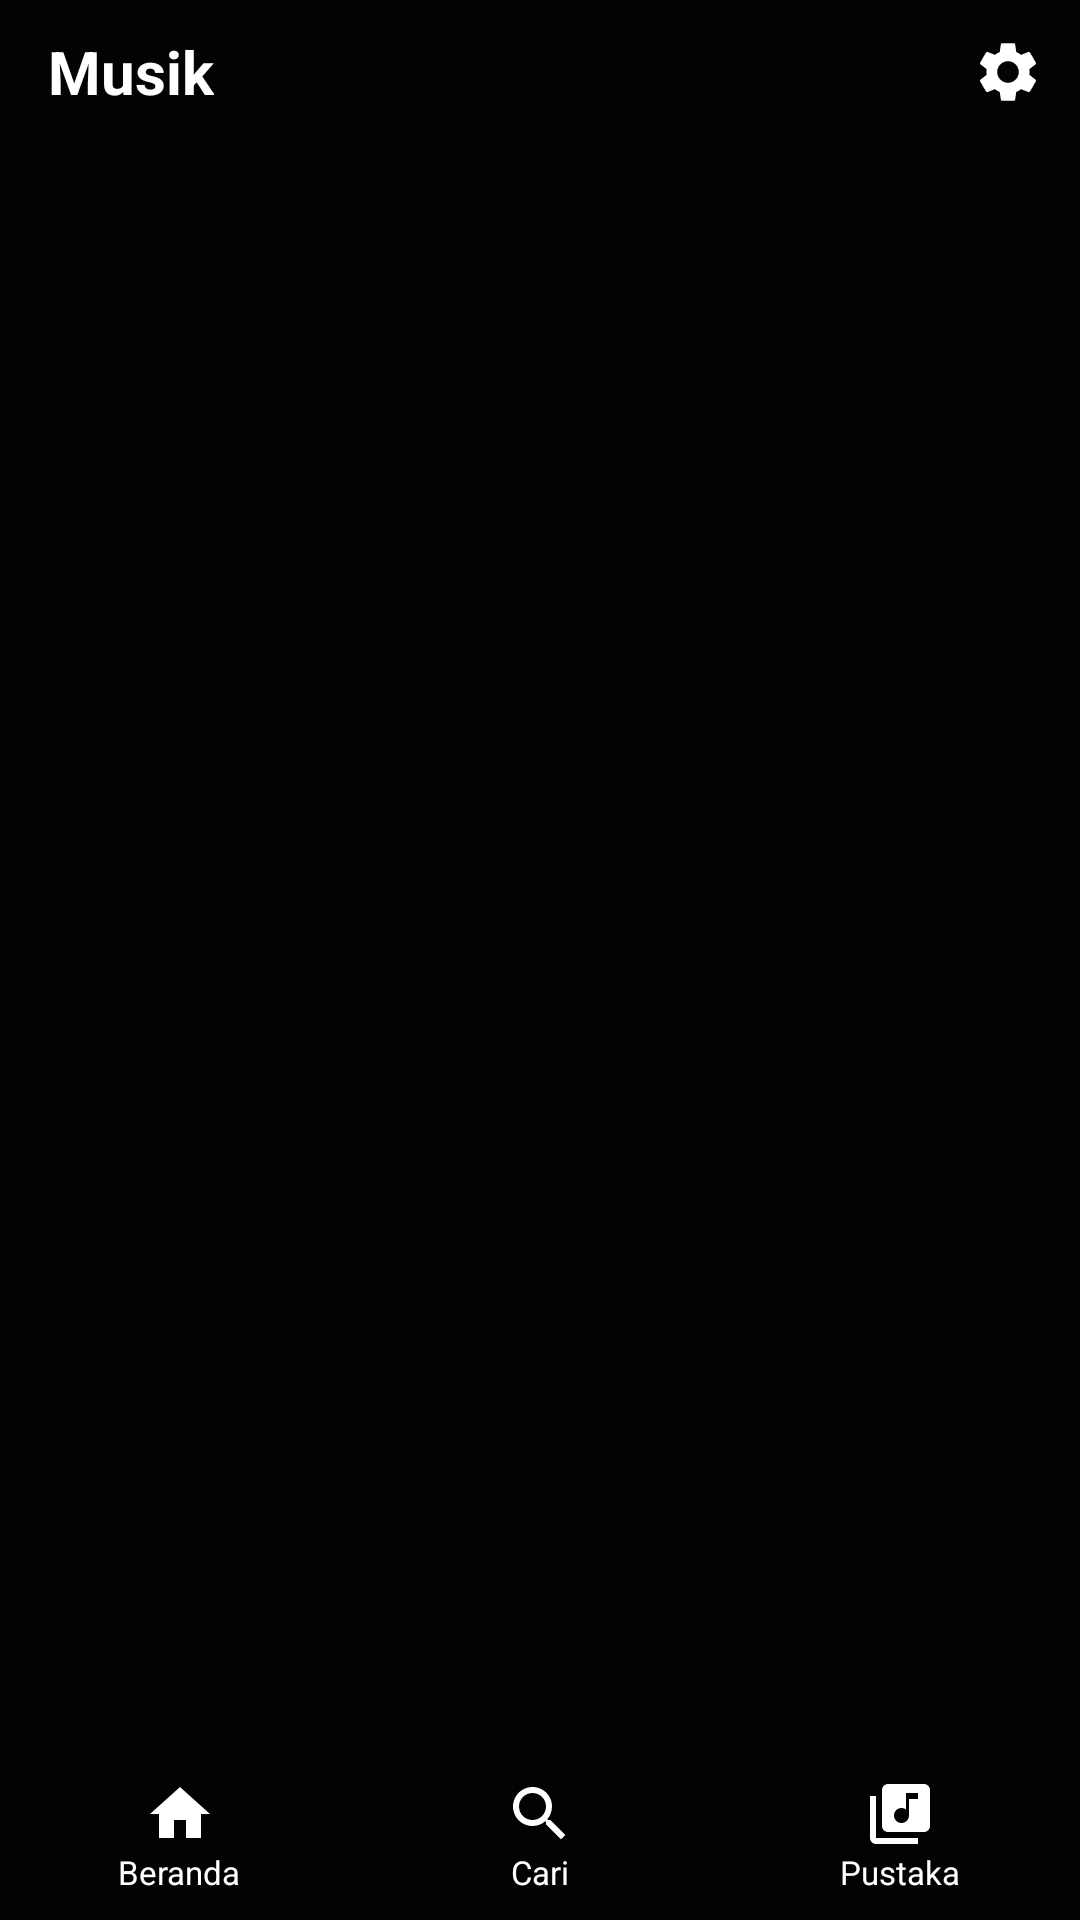

Android layout source for this screen:
<!-- AndroidManifest.xml: application theme AppTheme -->
<!-- res/layout/activity_main.xml -->
<?xml version="1.0" encoding="utf-8"?>
<LinearLayout xmlns:android="http://schemas.android.com/apk/res/android"
    xmlns:app="http://schemas.android.com/apk/res-auto"
    android:layout_width="match_parent" android:layout_height="match_parent"
    android:orientation="vertical" android:background="@color/bg">

    <RelativeLayout android:layout_width="match_parent" android:layout_height="48dp">
        <TextView android:layout_width="wrap_content" android:layout_height="match_parent"
            android:gravity="center_vertical" android:paddingLeft="16dp"
            android:text="Musik" android:textColor="#FFFFFF" android:textSize="20sp"
            android:textStyle="bold"/>
        <ImageView android:id="@+id/btn_settings" android:layout_width="48dp"
            android:layout_height="48dp" android:layout_alignParentRight="true"
            android:padding="12dp" android:contentDescription="Pengaturan"
            android:background="?attr/selectableItemBackground"
            app:srcCompat="@drawable/ic_settings"/>
    </RelativeLayout>

    <FrameLayout android:id="@+id/content" android:layout_width="match_parent"
        android:layout_height="0dp" android:layout_weight="1"/>

    <LinearLayout android:id="@+id/mini" android:layout_width="match_parent"
        android:layout_height="wrap_content" android:orientation="vertical"
        android:background="@color/surface" android:visibility="gone">
        <ProgressBar android:id="@+id/mini_progress" style="?android:attr/progressBarStyleHorizontal"
            android:layout_width="match_parent" android:layout_height="2dp"
            android:minHeight="2dp" android:maxHeight="2dp" android:max="1000"
            android:progressDrawable="@drawable/mini_progress"/>
        <LinearLayout android:id="@+id/mini_row" android:layout_width="match_parent"
            android:layout_height="56dp" android:gravity="center_vertical"
            android:orientation="horizontal" android:paddingLeft="8dp"
            android:background="?attr/selectableItemBackground">
            <ImageView android:id="@+id/mini_cover" android:layout_width="40dp"
                android:layout_height="40dp" android:scaleType="centerCrop"/>
            <LinearLayout android:layout_width="0dp" android:layout_height="wrap_content"
                android:layout_weight="1" android:orientation="vertical" android:paddingLeft="12dp">
                <TextView android:id="@+id/mini_title" android:layout_width="match_parent"
                    android:layout_height="wrap_content" android:singleLine="true"
                    android:ellipsize="end" android:textColor="#FFFFFF" android:textSize="14sp"/>
                <TextView android:id="@+id/mini_artist" android:layout_width="match_parent"
                    android:layout_height="wrap_content" android:singleLine="true"
                    android:ellipsize="end" android:textColor="@color/text2" android:textSize="12sp"/>
            </LinearLayout>
            <ImageView android:id="@+id/mini_play" android:layout_width="56dp"
                android:layout_height="56dp" android:padding="14dp"
                android:contentDescription="Putar/Jeda"
                android:background="?attr/selectableItemBackground"
                app:srcCompat="@drawable/ic_play"/>
        </LinearLayout>
    </LinearLayout>

    <LinearLayout android:layout_width="match_parent" android:layout_height="56dp"
        android:orientation="horizontal" android:background="@color/bg">
        <LinearLayout android:id="@+id/tab_home" android:layout_width="0dp"
            android:layout_height="match_parent" android:layout_weight="1"
            android:gravity="center" android:orientation="vertical"
            android:background="?attr/selectableItemBackground">
            <ImageView android:layout_width="24dp" android:layout_height="24dp"
                app:srcCompat="@drawable/ic_home"/>
            <TextView android:layout_width="wrap_content" android:layout_height="wrap_content"
                android:text="Beranda" android:textColor="#FFFFFF" android:textSize="11sp"/>
        </LinearLayout>
        <LinearLayout android:id="@+id/tab_search" android:layout_width="0dp"
            android:layout_height="match_parent" android:layout_weight="1"
            android:gravity="center" android:orientation="vertical"
            android:background="?attr/selectableItemBackground">
            <ImageView android:layout_width="24dp" android:layout_height="24dp"
                app:srcCompat="@drawable/ic_search"/>
            <TextView android:layout_width="wrap_content" android:layout_height="wrap_content"
                android:text="Cari" android:textColor="#FFFFFF" android:textSize="11sp"/>
        </LinearLayout>
        <LinearLayout android:id="@+id/tab_library" android:layout_width="0dp"
            android:layout_height="match_parent" android:layout_weight="1"
            android:gravity="center" android:orientation="vertical"
            android:background="?attr/selectableItemBackground">
            <ImageView android:layout_width="24dp" android:layout_height="24dp"
                app:srcCompat="@drawable/ic_library"/>
            <TextView android:layout_width="wrap_content" android:layout_height="wrap_content"
                android:text="Pustaka" android:textColor="#FFFFFF" android:textSize="11sp"/>
        </LinearLayout>
    </LinearLayout>
</LinearLayout>
<!-- resources referenced by this layout -->
<resources>
  <color name="bg">#030303</color>
  <color name="surface">#212121</color>
  <color name="text2">#AAAAAA</color>
  <!-- drawable ic_home (drawable) -->
  <vector xmlns:android="http://schemas.android.com/apk/res/android" android:width="24dp" android:height="24dp" android:viewportWidth="24" android:viewportHeight="24"><path android:fillColor="#FFFFFF" android:pathData="M10,20v-6h4v6h5v-8h3L12,3 2,12h3v8z"/></vector>
  <!-- drawable ic_library (drawable) -->
  <vector xmlns:android="http://schemas.android.com/apk/res/android" android:width="24dp" android:height="24dp" android:viewportWidth="24" android:viewportHeight="24"><path android:fillColor="#FFFFFF" android:pathData="M20,2L8,2c-1.1,0 -2,0.9 -2,2v12c0,1.1 0.9,2 2,2h12c1.1,0 2,-0.9 2,-2L22,4c0,-1.1 -0.9,-2 -2,-2zM18,7h-3v5.5c0,1.38 -1.12,2.5 -2.5,2.5S10,13.88 10,12.5s1.12,-2.5 2.5,-2.5c0.57,0 1.08,0.19 1.5,0.51L14,5h4v2zM4,6L2,6v14c0,1.1 0.9,2 2,2h14v-2L4,20L4,6z"/></vector>
  <!-- drawable ic_search (drawable) -->
  <vector xmlns:android="http://schemas.android.com/apk/res/android" android:width="24dp" android:height="24dp" android:viewportWidth="24" android:viewportHeight="24"><path android:fillColor="#FFFFFF" android:pathData="M15.5,14h-0.79l-0.28,-0.27C15.41,12.59 16,11.11 16,9.5 16,5.91 13.09,3 9.5,3S3,5.91 3,9.5 5.91,16 9.5,16c1.61,0 3.09,-0.59 4.23,-1.57l0.27,0.28v0.79l5,4.99L20.49,19l-4.99,-5zM9.5,14C7.01,14 5,11.99 5,9.5S7.01,5 9.5,5 14,7.01 14,9.5 11.99,14 9.5,14z"/></vector>
  <!-- drawable ic_settings (drawable) -->
  <vector xmlns:android="http://schemas.android.com/apk/res/android" android:width="24dp" android:height="24dp" android:viewportWidth="24" android:viewportHeight="24"><path android:fillColor="#FFFFFF" android:pathData="M19.14,12.94c0.04,-0.3 0.06,-0.61 0.06,-0.94 0,-0.32 -0.02,-0.64 -0.07,-0.94l2.03,-1.58c0.18,-0.14 0.23,-0.41 0.12,-0.61l-1.92,-3.32c-0.12,-0.22 -0.37,-0.29 -0.59,-0.22l-2.39,0.96c-0.5,-0.38 -1.03,-0.7 -1.62,-0.94L14.4,2.81c-0.04,-0.24 -0.24,-0.41 -0.48,-0.41h-3.84c-0.24,0 -0.43,0.17 -0.47,0.41L9.25,5.35C8.66,5.59 8.12,5.92 7.63,6.29L5.24,5.33c-0.22,-0.08 -0.47,0 -0.59,0.22L2.74,8.87C2.62,9.08 2.66,9.34 2.86,9.48l2.03,1.58C4.84,11.36 4.8,11.69 4.8,12s0.02,0.64 0.07,0.94l-2.03,1.58c-0.18,0.14 -0.23,0.41 -0.12,0.61l1.92,3.32c0.12,0.22 0.37,0.29 0.59,0.22l2.39,-0.96c0.5,0.38 1.03,0.7 1.62,0.94l0.36,2.54c0.05,0.24 0.24,0.41 0.48,0.41h3.84c0.24,0 0.44,-0.17 0.47,-0.41l0.36,-2.54c0.59,-0.24 1.13,-0.56 1.62,-0.94l2.39,0.96c0.22,0.08 0.47,0 0.59,-0.22l1.92,-3.32c0.12,-0.22 0.07,-0.47 -0.12,-0.61L19.14,12.94zM12,15.6c-1.98,0 -3.6,-1.62 -3.6,-3.6s1.62,-3.6 3.6,-3.6 3.6,1.62 3.6,3.6S13.98,15.6 12,15.6z"/></vector>
  <style name="AppTheme" parent="Theme.AppCompat.NoActionBar">
          <item name="android:windowBackground">@color/bg</item>
          <item name="colorPrimary">@color/bg</item>
          <item name="colorPrimaryDark">@color/bg</item>
          <item name="colorAccent">#FFFFFF</item>
          <item name="android:textColorHint">#888888</item>
      </style>
</resources>
